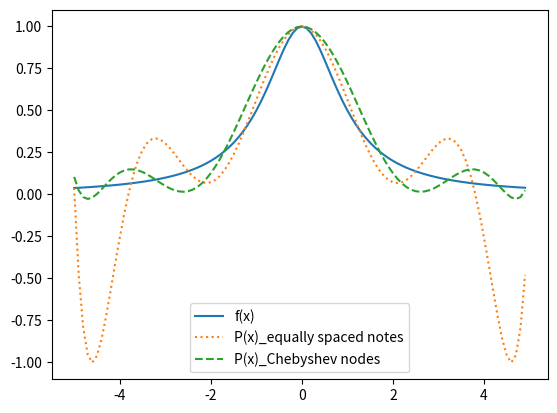

Source code (Python):
import pandas as pd
import numpy as np
from math import *
import matplotlib.pyplot as plt

def f(x):
    y = 1.0 / (1.0 + x**2)
    return y

def Lagrange(X, Y, n, x):
    y = 0
    for i in range(n+1):
        l = 1
        for j in range(n+1):
            if j != i:
                l = l*((x-X[j])/(X[i]-X[j]))
        y = y + l*Y[i]
    return y


def equal_nodes(n):
    h1 = 10.0/n
    X = []
    Y = []
    for i in range(0, n+1):
        x = -5.0 + h1*i
        X.append(x)
    for i in range(0, n+1):
        y = f(X[i])
        Y.append(y)

    h2 = 10.0/(2*n)
    X_2n = []
    Y_2n = []
    for i in range(0, 2*n+1):
        x2 = -5.0 + h2*i
        X_2n.append(x2)
    for i in range(0, 2*n+1):
        y2 = f(X_2n[i])
        Y_2n.append(y2)

    return X, Y, X_2n, Y_2n


def Chebyshev_nodes(n):
    X = []
    for i in range(0, n+1):
        x = 5*cos(pi*(2*i+1)/(2*n+2))
        X.append(x)
    Y = []
    for i in range(0, n+1):
        y = f(X[i])
        Y.append(y)
    return X, Y


def P_equal(n):
    P_2n = []

    interpolating_interval = equal_nodes(n)
    X = interpolating_interval[0]
    Y = interpolating_interval[1]
    X_2n = interpolating_interval[2]
    Y_2n = interpolating_interval[3]

    for i in range(0, 2*n+1):
        p2 = Lagrange(X, Y, n, X_2n[i])
        P_2n.append(p2)

    result_list = [["n = " + str(n), " ", " ", " "]]
    for i in range(len(X_2n)):
        new_row = []
        new_row.append(X_2n[i])
        new_row.append(Y_2n[i])
        new_row.append(P_2n[i])
        new_row.append(abs(P_2n[i] - Y_2n[i]))
        result_list.append(new_row)

    result = pd.DataFrame(result_list)
    result.columns = ['x', 'f(x)', 'p(x)', '|P(x) - f(x)|']

    x_test = 1 + sqrt(10)
    error = abs(Lagrange(X, Y, n, x_test) - f(x_test))

    return result, error


x = np.arange(-5, 5, 0.1)
F = f(x)
P1= Lagrange(equal_nodes(8)[0], equal_nodes(8)[1], 8, x)
P2= Lagrange(Chebyshev_nodes(8)[0], Chebyshev_nodes(8)[1], 8, x)
plt.plot(x, F, linestyle = '-', label = 'f(x)')
plt.plot(x, P1, linestyle = ':', label = 'P(x)_equally spaced notes')
plt.plot(x,P2, linestyle = '--', label = 'P(x)_Chebyshev nodes')
plt.legend()
plt.show()
